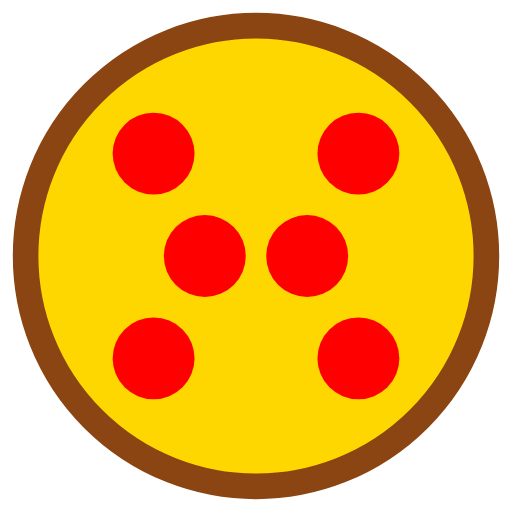
t = 0.00 s
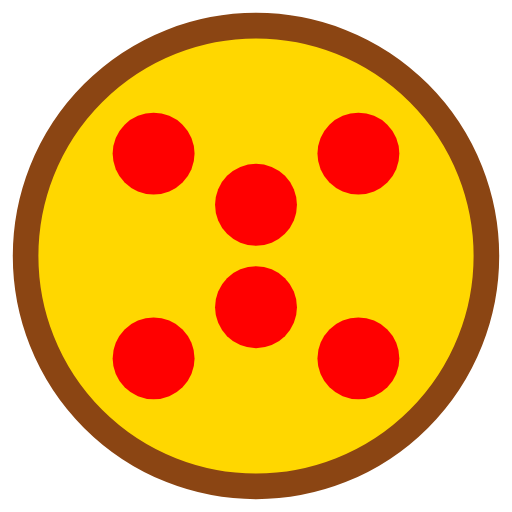
t = 0.50 s
t = 1.00 s: frame unchanged from t = 0.00 s, image omitted
t = 1.50 s: frame unchanged from t = 0.50 s, image omitted

The animated SVG that drew these frames (rendered in a browser with its animation timeline set to each time). Animation: 1 SMIL element (animateTransform=1); one cycle of 2.00 s, repeats indefinitely.

<svg xmlns="http://www.w3.org/2000/svg" width="100" height="100" viewBox="0 0 100 100">
  <g>
    <circle cx="50" cy="50" r="45" fill="#FFD700" stroke="#8B4513" stroke-width="5"/>
    <!-- Pepperoni toppings -->
    <circle cx="30" cy="30" r="8" fill="#FF0000"/>
    <circle cx="70" cy="30" r="8" fill="#FF0000"/>
    <circle cx="40" cy="50" r="8" fill="#FF0000"/>
    <circle cx="60" cy="50" r="8" fill="#FF0000"/>
    <circle cx="30" cy="70" r="8" fill="#FF0000"/>
    <circle cx="70" cy="70" r="8" fill="#FF0000"/>
    <!-- Animation for spinning -->
    <animateTransform attributeName="transform" attributeType="XML"
      type="rotate" from="0 50 50" to="360 50 50"
      dur="2s" repeatCount="indefinite"/>
  </g>
</svg>